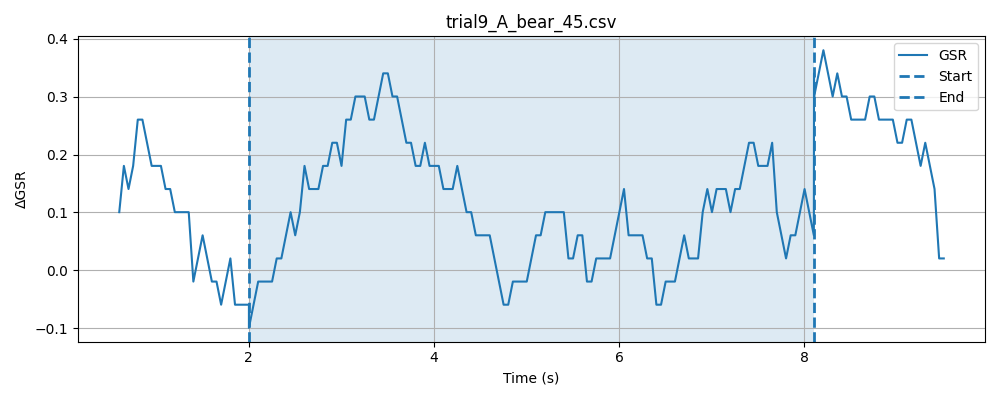

Data behind this chart, as committed beside it:
timestamp, elapsed_sec, gsr_raw, phase
1778478415, 0.03946, 4092, baseline
1778478415, 0.08946, 4094, baseline
1778478415, 0.1394, 4093, baseline
1778478415, 0.1895, 4092, baseline
1778478415, 0.2393, 4093, baseline
1778478415, 0.2894, 4093, baseline
1778478415, 0.3394, 4094, baseline
1778478415, 0.3896, 4093, baseline
1778478415, 0.4394, 4093, baseline
1778478415, 0.4894, 4094, baseline
1778478415, 0.5395, 4093, baseline
1778478415, 0.5895, 4094, baseline
1778478415, 0.6396, 4093, baseline
1778478415, 0.6895, 4094, baseline
1778478416, 0.7396, 4093, baseline
1778478416, 0.7897, 4094, baseline
1778478416, 0.8397, 4093, baseline
1778478416, 0.8897, 4093, baseline
1778478416, 0.9398, 4094, baseline
1778478416, 0.9897, 4094, baseline
1778478416, 1.04, 4094, baseline
1778478416, 1.09, 4093, baseline
1778478416, 1.14, 4093, baseline
1778478416, 1.19, 4093, baseline
1778478416, 1.24, 4094, baseline
1778478416, 1.29, 4094, baseline
1778478416, 1.34, 4093, baseline
1778478416, 1.39, 4094, baseline
1778478416, 1.44, 4094, baseline
1778478416, 1.49, 4093, baseline
1778478416, 1.54, 4092, baseline
1778478416, 1.59, 4093, baseline
1778478416, 1.64, 4093, baseline
1778478416, 1.69, 4093, baseline
1778478417, 1.74, 4093, baseline
1778478417, 1.791, 4093, baseline
1778478417, 1.84, 4093, baseline
1778478417, 1.89, 4093, baseline
1778478417, 1.941, 4094, baseline
1778478417, 1.991, 4093, baseline
1778478417, 2.041, 4091, baseline
1778478417, 0.04851, 4094, stimulus
1778478417, 0.09844, 4094, stimulus
1778478417, 0.1486, 4093, stimulus
1778478417, 0.1986, 4093, stimulus
1778478417, 0.2485, 4094, stimulus
1778478417, 0.2987, 4092, stimulus
1778478417, 0.3486, 4094, stimulus
1778478417, 0.3989, 4094, stimulus
1778478417, 0.4488, 4092, stimulus
1778478417, 0.4988, 4094, stimulus
1778478417, 0.5488, 4093, stimulus
1778478417, 0.599, 4094, stimulus
1778478417, 0.649, 4093, stimulus
1778478418, 0.6991, 4094, stimulus
1778478418, 0.7491, 4093, stimulus
1778478418, 0.7991, 4093, stimulus
1778478418, 0.8492, 4093, stimulus
1778478418, 0.8992, 4093, stimulus
1778478418, 0.949, 4094, stimulus
... 175 more rows
